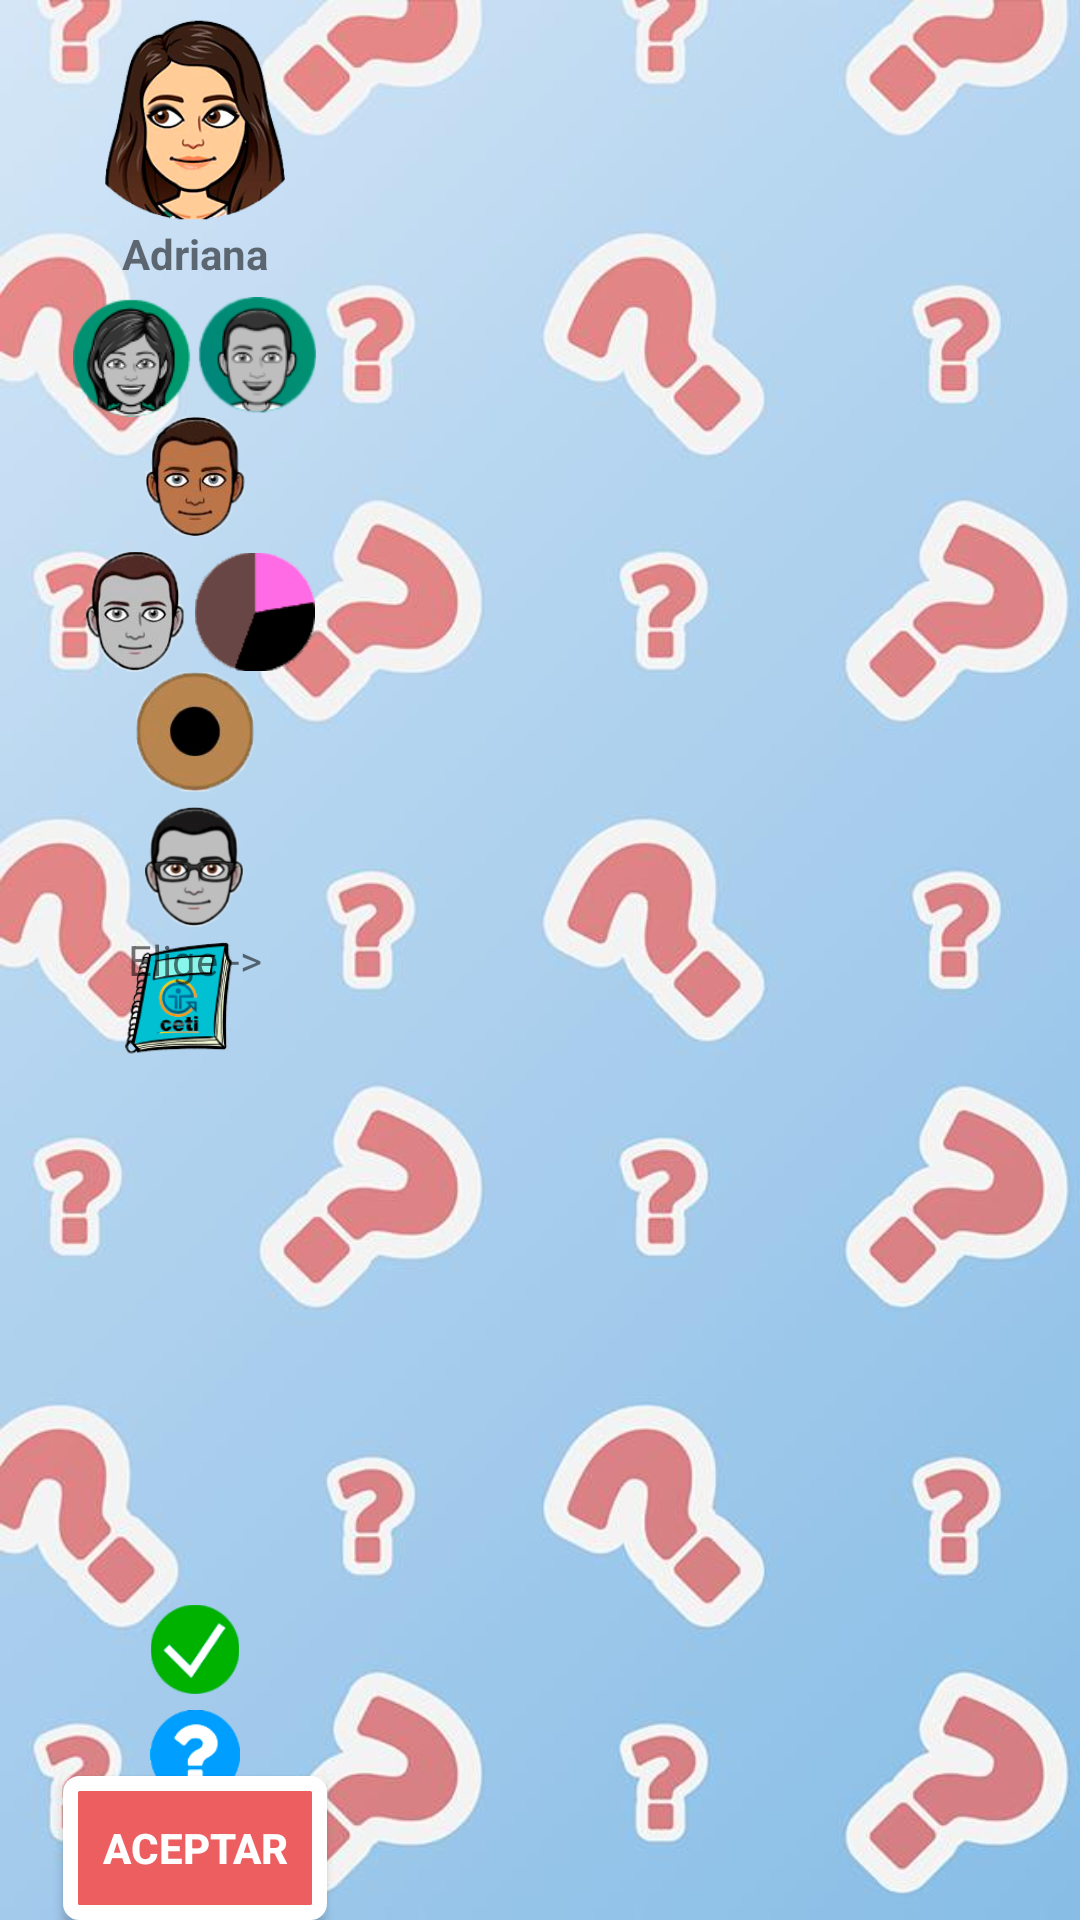

Here is an Android app screen rendered from its layout file. Give the layout XML and the strings, colors and styles it references.
<!-- AndroidManifest.xml: application theme AppTheme -->
<!-- res/layout/activity_juego.xml -->
<?xml version="1.0" encoding="utf-8"?>
<LinearLayout xmlns:android="http://schemas.android.com/apk/res/android"
    xmlns:app="http://schemas.android.com/apk/res-auto"
    xmlns:tools="http://schemas.android.com/tools"
    android:layout_width="match_parent"
    android:layout_height="match_parent"
    android:orientation="horizontal"
    tools:context=".activity_juego"
    android:background="@drawable/background"
    >




<RelativeLayout
    android:id="@+id/rlBotones"
    android:layout_width="wrap_content"
    android:layout_height="wrap_content"
    android:clickable="false">
        <LinearLayout
            android:id="@+id/juegoLayout"
            android:layout_width="wrap_content"
            android:layout_height="match_parent"
            android:gravity="top|center"
            android:orientation="vertical">

            <LinearLayout
                android:layout_margin="5dp"
                android:layout_width="match_parent"
                android:layout_height="wrap_content"
                android:id="@+id/dimensionesFoto"
                android:orientation="vertical"
                >

                <ImageView
                    android:layout_gravity="center"
                    android:id="@+id/ivMiPersonaje"
                    android:layout_width="60dp"
                    android:layout_height="70dp"
                    app:srcCompat="@drawable/adriana" />

                <TextView
                    android:id="@+id/tvMiPersonaje"
                    android:layout_width="match_parent"
                    android:layout_height="match_parent"
                    android:layout_weight="0.10"
                    android:gravity="center|bottom"
                    android:text="Adriana"

                    android:autoSizeTextType="uniform"
                    android:textStyle="bold" />
            </LinearLayout>


            <ImageView
                android:id="@+id/bGenero"
                android:layout_width="100dp"
                android:layout_height="40dp"
                android:onClick="clickGenero"
                android:scaleType="centerInside"
                app:srcCompat="@drawable/genero" />
            <ImageView
                android:id="@+id/bTez"
                android:onClick="clickTez"
                android:layout_width="match_parent"
                android:layout_height="40dp"
                app:srcCompat="@drawable/piel_morena"
                android:scaleType="centerInside"
                android:layout_marginBottom="5dp"
               />
<LinearLayout
    android:layout_width="match_parent"
    android:layout_height="wrap_content"
    android:orientation="horizontal"
    android:gravity="center"
    >
            <ImageView
                android:id="@+id/bPelo"
                android:layout_width="40dp"
                android:layout_height="40dp"
                android:src="@drawable/pelo_cafe"
                android:text="" />
    <ImageView
        android:id="@+id/bPeloChange"
        android:layout_width="40dp"
        android:layout_height="40dp"
        android:src="@drawable/pie"
      />
</LinearLayout>

            <ImageView
                android:id="@+id/bOjos"
                android:onClick="clickOjos"
                android:layout_width="wrap_content"
                android:layout_height="40dp"
                android:src="@drawable/ojos_claros"
                android:scaleType="fitCenter"
                android:layout_marginBottom="5dp"
               />

            <ImageView
                android:id="@+id/bLentes"
                android:onClick="clickLentes"
                android:layout_width="wrap_content"
                android:layout_height="40dp"
                android:src="@drawable/lentes"
                android:layout_marginBottom="5dp"

                />

            <ImageView
                android:id="@+id/bEstudiante"
                android:onClick="clickEstudiante"
                android:layout_width="wrap_content"
                android:layout_height="40dp"
                android:scaleType="fitCenter"
                android:layout_marginBottom="5dp"

                android:src="@drawable/estudiante"
                />


            <LinearLayout
                android:layout_width="match_parent"
                android:layout_height="match_parent"
                android:gravity="bottom|center"
                android:orientation="vertical">

                <ImageView
                    android:id="@+id/bCheck"
                    android:onClick="clickCheckTurno"
                    android:layout_width="match_parent"
                    android:layout_height="30dp"
                    android:src="@drawable/check"
                    android:scaleType="fitCenter"
                    android:layout_marginBottom="5dp"

                    />

                <ImageView
                    android:id="@+id/bAdivinar"
                    android:onClick="clickAdivinar"
                    android:layout_width="match_parent"
                    android:layout_height="30dp"
                    android:src="@drawable/guess"
                    android:layout_marginBottom="5dp"
                android:scaleType="fitCenter"
                    />

                <ImageView
                    android:id="@+id/bSalir"
                    android:layout_width="match_parent"
                    android:layout_height="30dp"
                    android:src="@drawable/exit"
                    android:layout_marginBottom="5dp"

                    />

            </LinearLayout>
        </LinearLayout>

    <TextView
        android:id="@+id/tvElige"
        android:layout_width="wrap_content"
        android:layout_height="wrap_content"
        android:layout_centerInParent="true"
        android:text="Elige ->" />

    <Button
        android:id="@+id/bConfirmar"
        android:layout_width="wrap_content"
        android:layout_height="wrap_content"
        android:layout_alignParentBottom="true"
        android:layout_centerHorizontal="true"
        android:onClick="startGame"
        android:text="Aceptar"
        android:background="@drawable/button"
        android:textStyle="bold"
        android:textColor="#FFFFFF"
        />
</RelativeLayout>


<LinearLayout
    android:layout_width="match_parent"
    android:layout_height="match_parent"
    android:orientation="vertical"
    android:id="@+id/layoutRecyler"
    android:clickable="true"
    android:focusable="true"
    >
    <android.support.v7.widget.RecyclerView
        android:id="@+id/rvTablero"
        android:layout_width="match_parent"
        android:layout_height="match_parent"
        android:nestedScrollingEnabled="false"

        />
</LinearLayout>

</LinearLayout>
<!-- resources referenced by this layout -->
<resources>
  <!-- drawable adriana: png bitmap (drawable, 47006 bytes) -->
  <!-- drawable background: jpeg bitmap (drawable, 46150 bytes) -->
  <!-- drawable button (drawable) -->
  <?xml version="1.0" encoding="utf-8"?>
  <shape xmlns:android="http://schemas.android.com/apk/res/android"
      android:shape="rectangle">
      <corners android:radius="20dp"> </corners>
      <solid android:color="#FFEC5E60"> </solid>
      <corners android:radius="3dp" />
      <stroke android:width="5dp" android:color="#ffffff" />
  </shape>
  <!-- drawable check: png bitmap (drawable, 4744 bytes) -->
  <!-- drawable estudiante: png bitmap (drawable, 16203 bytes) -->
  <!-- drawable exit: png bitmap (drawable, 7384 bytes) -->
  <!-- drawable genero: png bitmap (drawable, 18639 bytes) -->
  <!-- drawable guess: png bitmap (drawable, 3238 bytes) -->
  <!-- drawable lentes: png bitmap (drawable, 17305 bytes) -->
  <!-- drawable ojos_claros: png bitmap (drawable, 12611 bytes) -->
  <!-- drawable pelo_cafe: png bitmap (drawable, 19668 bytes) -->
  <!-- drawable pie: png bitmap (drawable, 2831 bytes) -->
  <!-- drawable piel_morena: png bitmap (drawable, 21415 bytes) -->
  <style name="AppTheme" parent="Theme.AppCompat.Light.NoActionBar">
          
          <item name="colorPrimary">@color/colorPrimary</item>
          <item name="colorPrimaryDark">@color/colorPrimaryDark</item>
          <item name="colorAccent">@color/colorAccent</item>
      </style>
  <color name="colorPrimary">#000000</color>
  <color name="colorPrimaryDark">#000000</color>
  <color name="colorAccent">#000000</color>
</resources>
